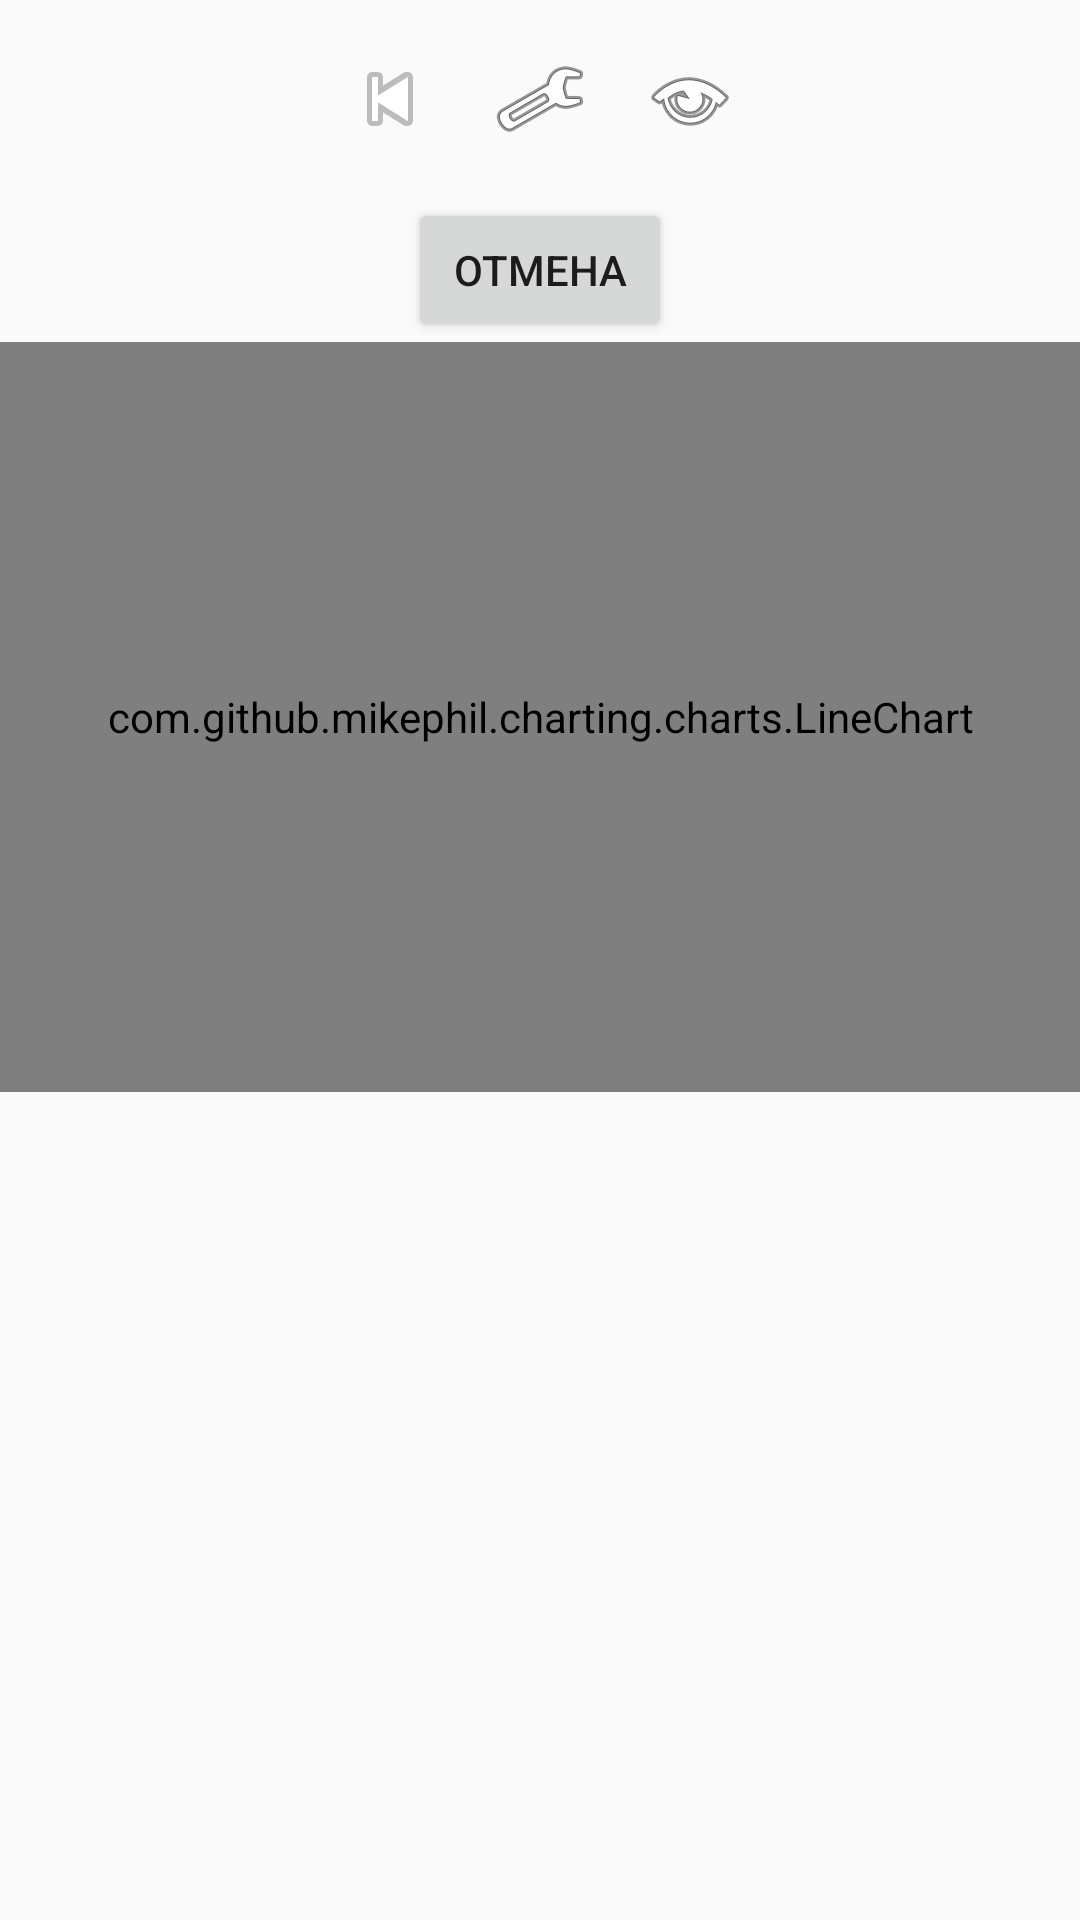

Produce the Android XML layout that renders to this screen, including the resource entries it uses.
<!-- AndroidManifest.xml: application theme AppTheme -->
<!-- res/layout/activity_measurement.xml -->
<?xml version="1.0" encoding="utf-8"?>
<androidx.constraintlayout.widget.ConstraintLayout
    xmlns:android="http://schemas.android.com/apk/res/android"
    xmlns:app="http://schemas.android.com/apk/res-auto"
    android:layout_width="match_parent"
    android:layout_height="match_parent"
    android:fitsSystemWindows="true">
    
    <LinearLayout
        android:id="@+id/topBar"
        android:layout_width="0dp"
        android:layout_height="wrap_content"
        android:orientation="horizontal"
        android:gravity="center_horizontal"
        android:padding="8dp"
        app:layout_constraintTop_toTopOf="parent"
        app:layout_constraintStart_toStartOf="parent"
        app:layout_constraintEnd_toEndOf="parent">
        <ImageButton
            android:id="@+id/btnBack"
            android:src="@android:drawable/ic_media_previous"
            android:background="@null"
            android:contentDescription="Settings"
            android:layout_height="50dp"
            android:layout_width="50dp"/>
        <LinearLayout
            android:layout_width="wrap_content"
            android:layout_height="wrap_content">
            <ImageButton
                android:id="@+id/btnSettings"
                android:src="@android:drawable/ic_menu_preferences"
                android:background="@null"
                android:contentDescription="Settings"
                android:layout_height="50dp"
                android:layout_width="50dp"/>
            <ImageButton
                android:id="@+id/btnAnalytics"
                android:src="@android:drawable/ic_menu_view"
                android:background="@null"
                android:contentDescription="Settings"
                android:layout_height="50dp"
                android:layout_width="50dp"/>
        </LinearLayout>
    </LinearLayout>
    
    <Button
        android:id="@+id/btnCancel"
        android:layout_width="wrap_content"
        android:layout_height="wrap_content"
        android:text="Отмена"
        app:layout_constraintTop_toBottomOf="@id/topBar"
        app:layout_constraintStart_toStartOf="parent"
        app:layout_constraintEnd_toEndOf="parent"/>

    <com.github.mikephil.charting.charts.LineChart
        android:id="@+id/speedChart"
        android:layout_width="match_parent"
        android:layout_height="250dp"
        app:layout_constraintTop_toBottomOf="@id/btnCancel"
        app:layout_constraintStart_toStartOf="parent"
        app:layout_constraintEnd_toEndOf="parent"/>

    <TextView
        android:id="@+id/speedTrackerDownlink"
        android:layout_width="match_parent"
        android:layout_height="wrap_content"
        app:layout_constraintTop_toBottomOf="@id/speedChart"
        app:layout_constraintStart_toStartOf="parent"
        app:layout_constraintEnd_toEndOf="parent"/>

    <TextView
        android:id="@+id/speedTrackerUplink"
        android:layout_width="match_parent"
        android:layout_height="wrap_content"
        app:layout_constraintTop_toBottomOf="@id/speedTrackerDownlink"
        app:layout_constraintStart_toStartOf="parent"
        app:layout_constraintEnd_toEndOf="parent"/>

</androidx.constraintlayout.widget.ConstraintLayout>
<!-- resources referenced by this layout -->
<resources>
  <style name="AppTheme" parent="Theme.AppCompat.Light.NoActionBar">
          
          <item name="colorPrimary">@color/purple_200</item>
          <item name="colorPrimaryDark">@color/purple_500</item>
          <item name="colorAccent">@color/white</item>
      </style>
  <color name="purple_200">#FFBB86FC</color>
  <color name="purple_500">#FF6200EE</color>
  <color name="white">#FFFFFFFF</color>
</resources>
